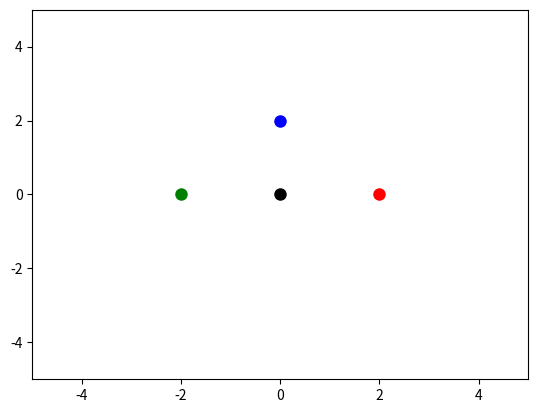

Recreate this plot in Python. (Note: this script raises an exception after producing the figure.)
import numpy as np
import matplotlib.pyplot as plt
from matplotlib.animation import FuncAnimation
from matplotlib import rc

class Line:
    def __init__(self, size, color='white'):
        half = size / 2
        self.points = np.array([(-half, 0), (half, 0)])
        self.color = color
        self.animations = []

    def add_animation(self, animation):
        self.animations.append(animation)

    def update(self, i):
        for animation in self.animations:
            animation.apply(i)

class ScaleTransformation:
    ...

class ScaleAnimation:
    def __init__(self, scale, start_frame, end_frame):
        self.scale       = scale
        self.start_frame = start_frame
        self.end_frame   = end_frame

    def apply(self, i):
        pass


class Dot:
    def __init__(self, x, y, z, marker='.', size=2, color='white', edge_color='none'):
        self.position = np.array((x, y, z, 1)).T
        self.color = color
        self.size = size
        self.marker = marker
        self.edge_color = edge_color
    
    def draw(self, ax):
        x = self.position[0]
        y = self.position[1]
        
        marker_style = dict(marker=self.marker, markersize=self.size, color=self.color, markeredgecolor=self.edge_color)

        ax.plot(x, y, **marker_style)

    def transform(self, transformation):
        self.position = transformation.apply(self.position)

class Translation:
    def __init__(self, x=0, y=0, z=0):
        self.matrix = np.array([
            [1, 0, 0, x],
            [0, 1, 0, y],
            [0, 0, 1, z],
            [0, 0, 0, 1]
        ])

    def apply(self, point):
        return np.dot(self.matrix, point)

fig, ax = plt.subplots()

ax.set_xlim(-5, 5)
ax.set_ylim(-5, 5)

d1 = Dot(0, 0, 0, color='black', marker='o', size=9)
d2 = Dot(0, 0, 0, color='red', marker='o', size=9)
d3 = Dot(0, 0, 0, color='green', marker='o', size=9)
d4 = Dot(0, 0, 0, color='blue', marker='o', size=9)

d2.transform(Translation(x=2))
d3.transform(Translation(x=-2))
d4.transform(Translation(y=2))

d1.draw(ax)
d2.draw(ax)
d3.draw(ax)
d4.draw(ax)

fig, ax = plt.subplots()

# background color
# fig.patch.set_facecolor('black')
# ax.set_facecolor('black')

dot = Dot(0, 0)

rc('animation', html='jshtml')

frames = 60

def update(frame):
    plt.cla()
    
    ax.set_xlim(-5, 5)
    ax.set_ylim(-5, 5)

    plt.plot(xs, ys, color=line.color)

anim = FuncAnimation(fig, update, frames, interval=1000)
anim